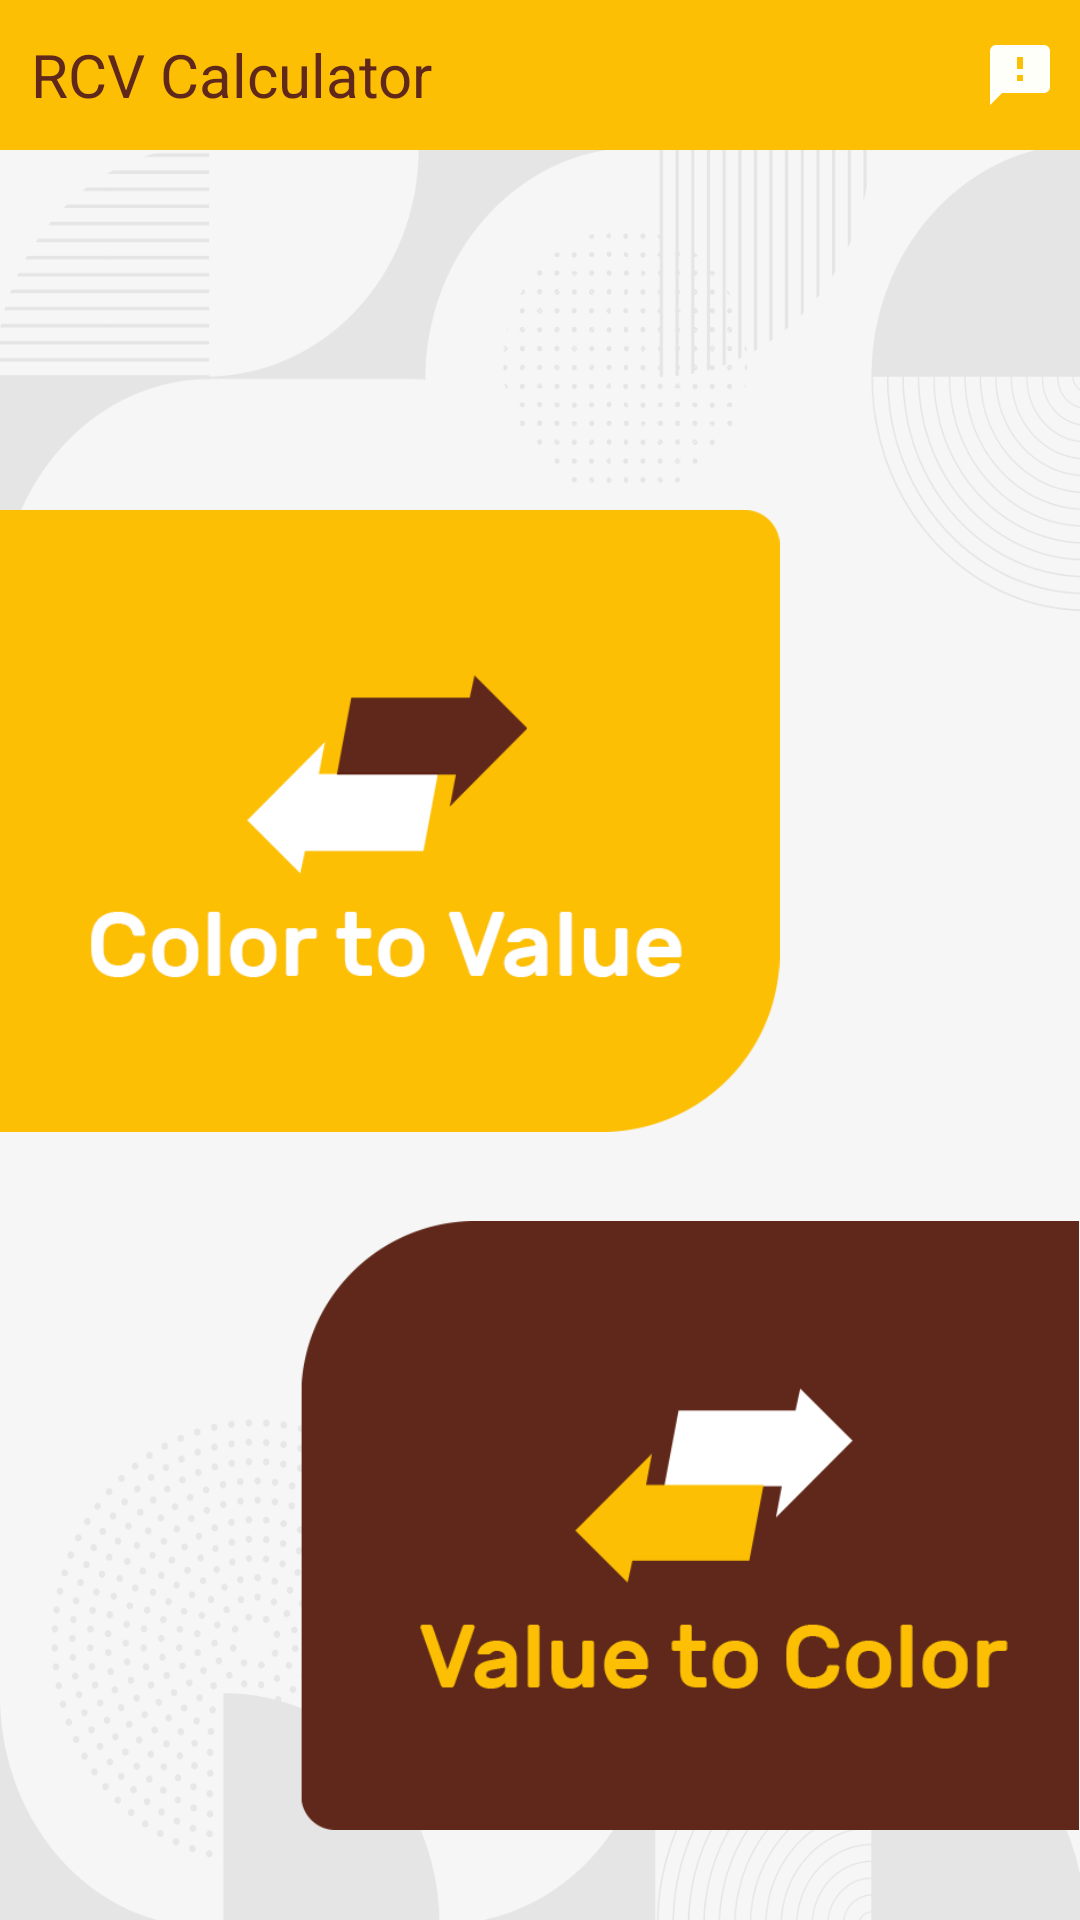

Write the Android layout XML for this screen, with the resource values it uses.
<!-- AndroidManifest.xml: application theme Theme.RCCCalculator -->
<!-- res/layout/activity_menu__page.xml -->
<?xml version="1.0" encoding="utf-8"?>

<RelativeLayout xmlns:android="http://schemas.android.com/apk/res/android"
    xmlns:app="http://schemas.android.com/apk/res-auto"
    xmlns:tools="http://schemas.android.com/tools"
    android:layout_width="match_parent"
    android:layout_height="match_parent"
    android:orientation="vertical"
    tools:context=".Menu_Page"
    android:forceDarkAllowed="false"
    >


    <RelativeLayout
        android:layout_alignParentTop="true"
        android:id="@+id/tbx"
        android:layout_width="match_parent"
        android:layout_height="50dp"
        android:background="#fcbf04"
        android:orientation="horizontal"
        android:forceDarkAllowed="false">

        <ImageView
            android:id="@+id/icn"
            android:layout_width="wrap_content"
            android:layout_height="match_parent"
            android:layout_alignParentStart="true"
            android:adjustViewBounds="true"
            android:src="@drawable/resigstor_icon"
            android:contentDescription="TODO"
            android:forceDarkAllowed="false"/>

        <TextView
            android:layout_marginStart="10dp"
            android:textSize="20sp"
            android:layout_width="wrap_content"
            android:layout_height="match_parent"
            android:layout_toEndOf="@id/icn"
            android:gravity="center"
            android:text="@string/app_name"
            android:textColor="#60281a"
            android:forceDarkAllowed="false"/>

        <ImageView
            android:onClick="dialog"
            android:layout_marginEnd="8dp"
            android:id="@+id/more_icon"
            android:layout_width="wrap_content"
            android:layout_height="match_parent"
            android:layout_alignParentEnd="true"
            android:src="@drawable/ic_baseline_feedback_24"
            android:forceDarkAllowed="false"
            />
    </RelativeLayout>

    <LinearLayout
        android:layout_width="match_parent"
        android:layout_height="match_parent"
        android:layout_below="@id/tbx"
        android:layout_marginTop="0dp"
        android:background="@drawable/bg_home"
        android:gravity="center"
        android:orientation="vertical"
        android:weightSum="2"
        android:forceDarkAllowed="false">

        <LinearLayout
            android:layout_width="match_parent"
            android:layout_height="wrap_content"
            android:layout_marginTop="120dp"
            android:layout_weight="1"
            android:forceDarkAllowed="false">

            <RelativeLayout
                android:id="@+id/c2v"
                android:layout_width="match_parent"
                android:layout_height="match_parent"
                android:layout_marginEnd="100dp"
                android:forceDarkAllowed="false">

                <ImageView
                    android:layout_width="wrap_content"
                    android:layout_height="wrap_content"
                    android:layout_alignParentStart="true"
                    android:adjustViewBounds="true"
                    android:src="@drawable/c2v_icon"
                    android:forceDarkAllowed="false"/>
            </RelativeLayout>
        </LinearLayout>

        <LinearLayout
            android:layout_width="match_parent"
            android:layout_height="wrap_content"
            android:layout_weight="1"
            android:forceDarkAllowed="false">

            <RelativeLayout
                android:id="@+id/v2c"
                android:layout_width="match_parent"
                android:layout_height="match_parent"
                android:layout_marginStart="100dp"
                android:forceDarkAllowed="false">

                <ImageView
                    android:layout_width="wrap_content"
                    android:layout_height="wrap_content"
                    android:layout_alignParentEnd="true"
                    android:adjustViewBounds="true"
                    android:src="@drawable/v2c_icon"
                    android:forceDarkAllowed="false"/>
            </RelativeLayout>
        </LinearLayout>

    </LinearLayout>
</RelativeLayout>
<!-- resources referenced by this layout -->
<resources>
  <!-- drawable bg_home: png bitmap (drawable, 125628 bytes) -->
  <!-- drawable c2v_icon: png bitmap (drawable, 13007 bytes) -->
  <!-- drawable ic_baseline_feedback_24 (drawable) -->
  <vector android:height="24dp" android:tint="#FFFFF9"
      android:viewportHeight="24" android:viewportWidth="24"
      android:width="24dp" xmlns:android="http://schemas.android.com/apk/res/android">
      <path android:fillColor="@android:color/white" android:pathData="M20,2L4,2c-1.1,0 -1.99,0.9 -1.99,2L2,22l4,-4h14c1.1,0 2,-0.9 2,-2L22,4c0,-1.1 -0.9,-2 -2,-2zM13,14h-2v-2h2v2zM13,10h-2L11,6h2v4z"/>
  </vector>
  <!-- drawable v2c_icon: png bitmap (drawable, 13415 bytes) -->
  <string name="app_name">RCV Calculator</string>
  <style name="Theme.RCCCalculator" parent="Theme.MaterialComponents.DayNight.NoActionBar">
          
          <item name="colorPrimary">@color/purple_500</item>
          <item name="colorPrimaryVariant">#e5ad01</item>
          <item name="colorOnPrimary">@color/white</item>
          
          <item name="colorSecondary">@color/teal_200</item>
          <item name="colorSecondaryVariant">@color/teal_700</item>
          <item name="colorOnSecondary">@color/black</item>
          
          <item name="android:statusBarColor" tools:targetApi="l">?attr/colorPrimaryVariant</item>
  
         <item name="color">@color/white_x</item>
      </style>
  <color name="purple_500">#FF6200EE</color>
  <color name="white">#FFFFFFFF</color>
  <color name="teal_200">#FF03DAC5</color>
  <color name="teal_700">#FF018786</color>
  <color name="black">#FF000000</color>
  <color name="white_x">#fff</color>
</resources>
